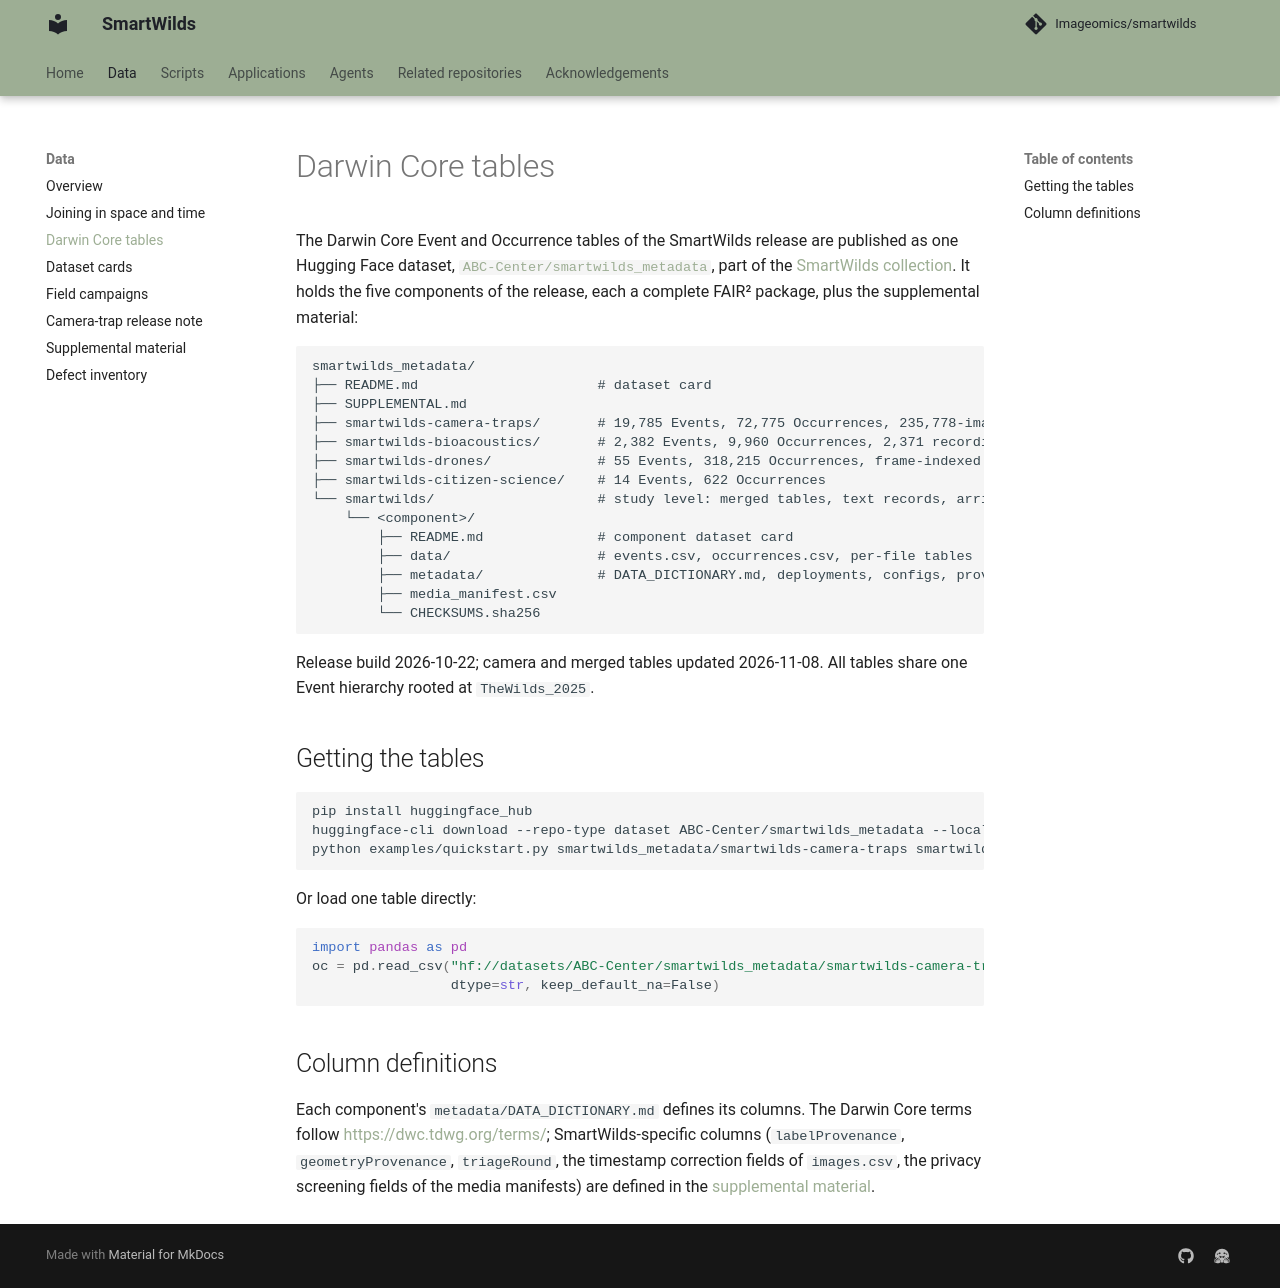

repository: Imageomics/smartwilds · page: datasets/darwin-core-tables/index.html · generator: mkdocs

# Darwin Core tables

The Darwin Core Event and Occurrence tables of the SmartWilds release are
published as one Hugging Face dataset,
[`ABC-Center/smartwilds_metadata`](https://huggingface.co/datasets/ABC-Center/smartwilds_metadata),
part of the [SmartWilds collection](https://huggingface.co/collections/ABC-Center/smartwilds-6af3c0aac0a67864cbf6edb4).
It holds the five components of the release, each a complete FAIR² package,
plus the supplemental material:

```
smartwilds_metadata/
├── README.md                      # dataset card
├── SUPPLEMENTAL.md
├── smartwilds-camera-traps/       # 19,785 Events, 72,775 Occurrences, 235,778-image inventory
├── smartwilds-bioacoustics/       # 2,382 Events, 9,960 Occurrences, 2,371 recordings
├── smartwilds-drones/             # 55 Events, 318,215 Occurrences, frame-indexed detections
├── smartwilds-citizen-science/    # 14 Events, 622 Occurrences
└── smartwilds/                    # study level: merged tables, text records, arrival traces
    └── <component>/
        ├── README.md              # component dataset card
        ├── data/                  # events.csv, occurrences.csv, per-file tables
        ├── metadata/              # DATA_DICTIONARY.md, deployments, configs, provenance/
        ├── media_manifest.csv
        └── CHECKSUMS.sha256
```

Release build 2026-10-22; camera and merged tables updated 2026-11-08. All
tables share one Event hierarchy rooted at `TheWilds_2025`.

## Getting the tables

```bash
pip install huggingface_hub
huggingface-cli download --repo-type dataset ABC-Center/smartwilds_metadata --local-dir smartwilds_metadata
python examples/quickstart.py smartwilds_metadata/smartwilds-camera-traps smartwilds_metadata/smartwilds-bioacoustics
```

Or load one table directly:

```python
import pandas as pd
oc = pd.read_csv("hf://datasets/ABC-Center/smartwilds_metadata/smartwilds-camera-traps/data/occurrences.csv",
                 dtype=str, keep_default_na=False)
```

## Column definitions

Each component's `metadata/DATA_DICTIONARY.md` defines its columns. The Darwin
Core terms follow <https://dwc.tdwg.org/terms/>; SmartWilds-specific columns
(`labelProvenance`, `geometryProvenance`, `triageRound`, the timestamp
correction fields of `images.csv`, the privacy screening fields of the media
manifests) are defined in the [supplemental material](../SUPPLEMENTAL.md#s12-darwin-core-field-dictionary).
